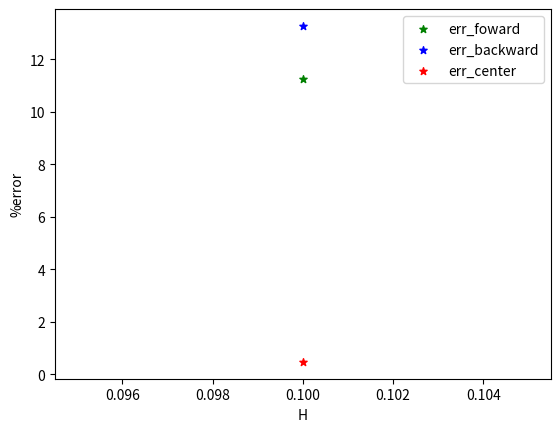

Source code (Python):
import matplotlib.pyplot as plt
import numpy as np
x = 0.25
h = 0.1

def f(x):
    return -0.1*x**4 - 0.15*x**3 - 0.5*x**2 - 0.25*x + 1.2
def Truevalues():
    return -0.1*4*x**3 - 0.15*3*x**2 - 0.5*2*x - 0.25
def forward1step():
    return (f(x+h)-f(x))/h  
def forward2step():
    return (f(x+h+h)-2*(f(x+h))+f(x))/(h**2)
def backward1step():
    return (f(x)-f(x-h))/h
def backward2step():
    return (f(x)-2*f(x-h)+f(x-h-h))/(h**2)
def center1step():
    return (f(x+h)-f(x-h))/(2*h)
def center2step():
    return (f(x+h) - 2*f(x) + f(x-h)) / (h**2)

print(f'forward1step : {forward1step():.4f}')
print(f'forward2step : {forward2step():.4f}')
print(f'backward1step : {backward1step():.4f}')
print(f'backward2step : {backward2step():.4f}')
print(f'center1step : {center1step():.4f}')
print(f'center2step : {center2step():.4f}')

print(f'xi-2 : {x-h-h:.4f}\txi-1 : {x-h:.4f}\txi : {x:.4f}\txi+1 : {x+h:.4f}\txi+2 : {x+h+h:.4f}')

# Calculating the error of each method.
Truevalue = Truevalues()
err_foward = np.abs((forward1step() - Truevalue)/forward1step()*100)
err_backward = np.abs((backward1step() - Truevalue)/backward1step()*100)
err_center = np.abs((center1step() - Truevalue)/center1step()*100)


print(err_foward,err_backward,err_center)
# Plotting the error of each method.
plt.scatter(h, err_foward, label= "err_foward", color= "green",marker= "*", s=30)
plt.scatter(h, err_backward, label= "err_backward", color= "blue",marker= "*", s=30)
plt.scatter(h, err_center, label= "err_center", color= "red",marker= "*", s=30)
# x-axis label
plt.xlabel('H')
# frequency label
plt.ylabel('%error')

plt.legend()
plt.show()